Image classification data set "split" (Jeyaditya/1000406_Jeyaditya_AIY2_Machine_learning_Fall_detector_FA2 on GitHub). Class labels (5): fall, normal, sitting, standing, walking.

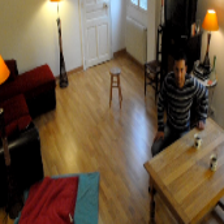
Label: normal

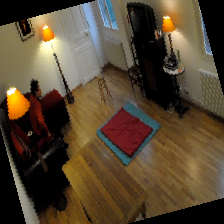
Label: sitting

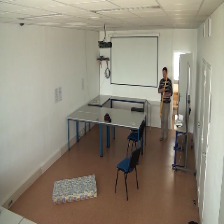
Label: standing

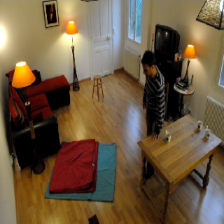
Label: standing

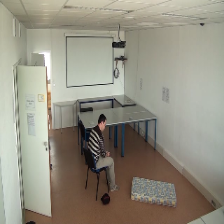
Label: sitting

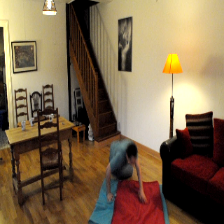
Label: fall
